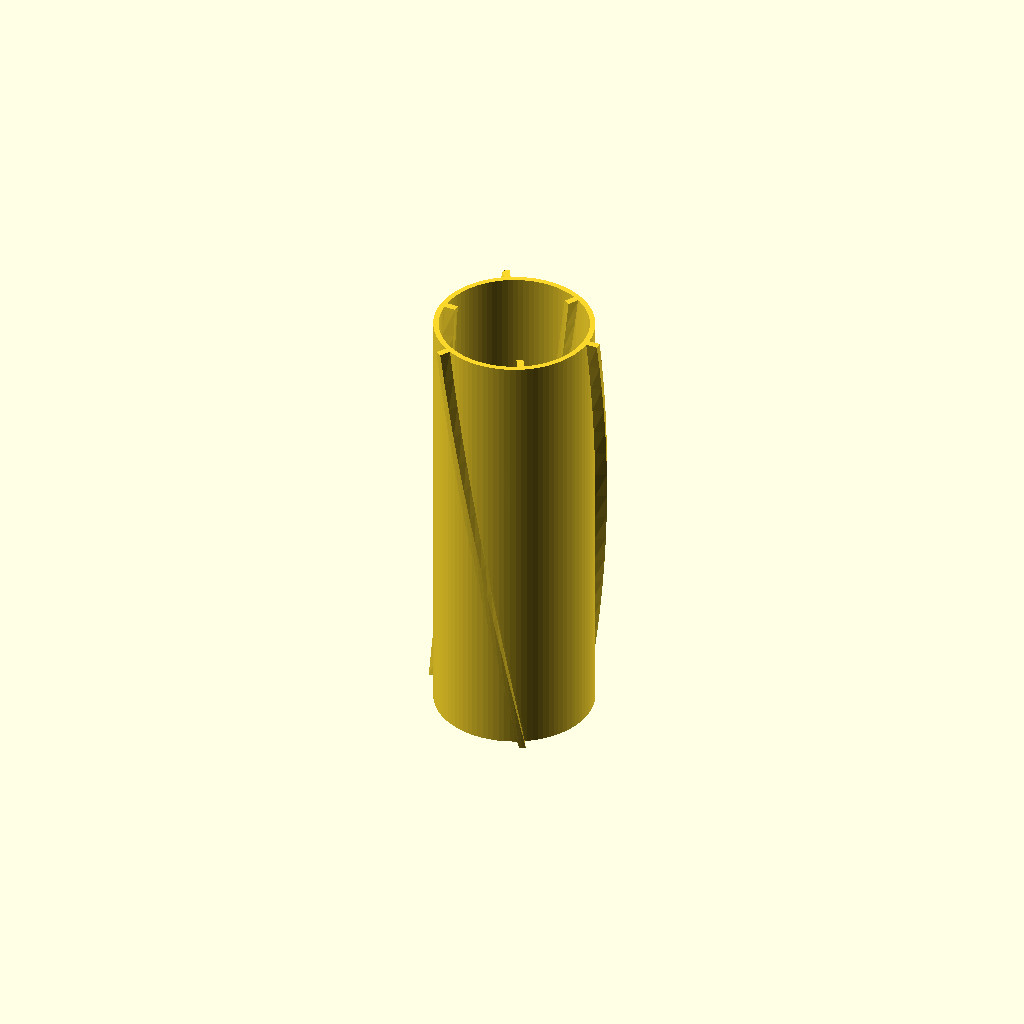
Cell 1: the model at its default parameters.
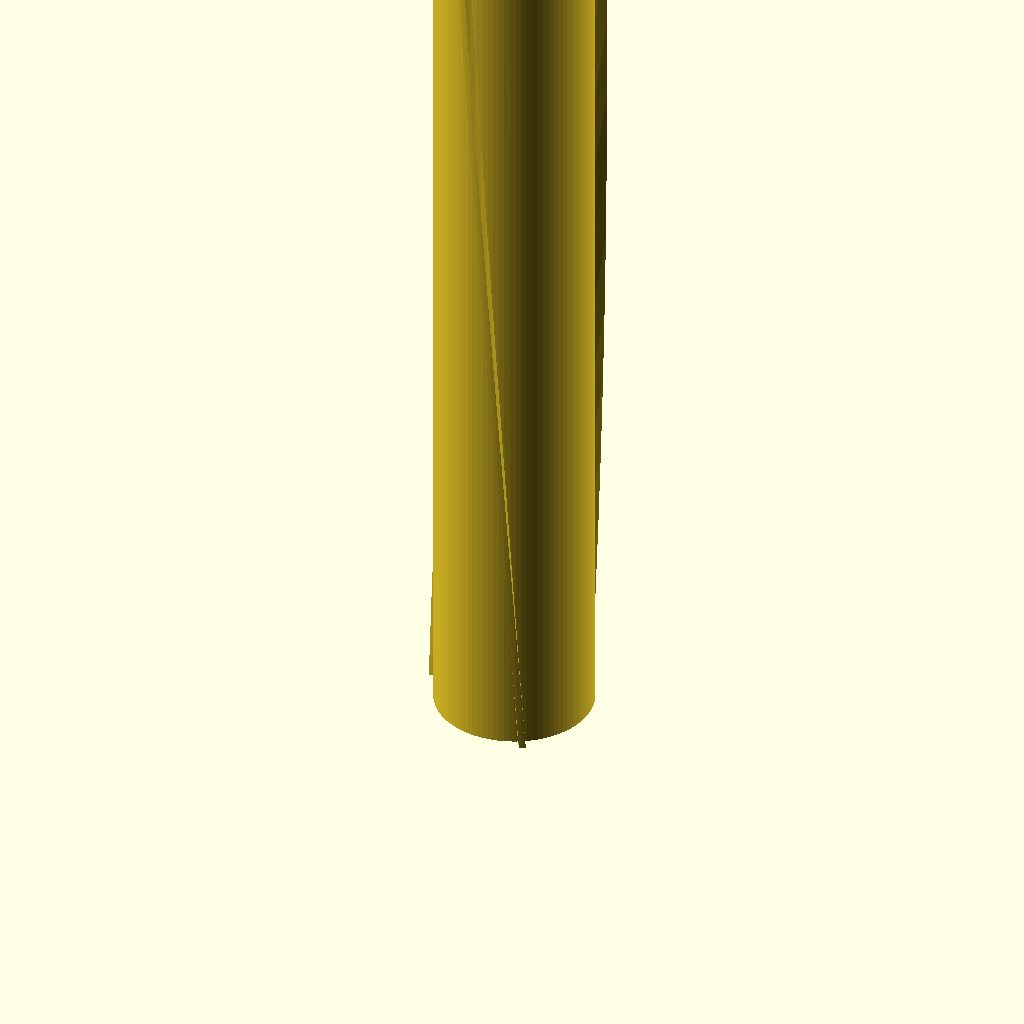
Cell 2 — length set to 200, the other parameters unchanged.
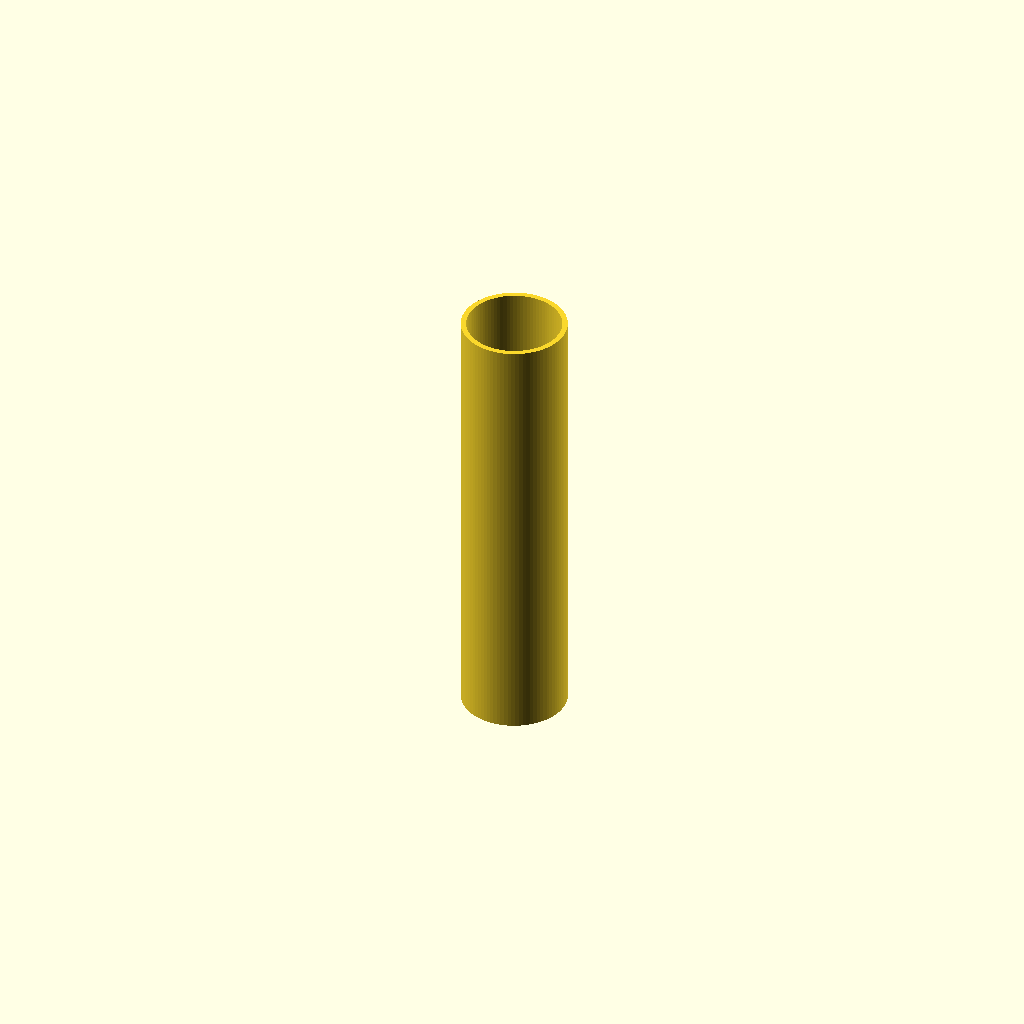
Cell 3: outer_diameter = 11 (everything else at default).
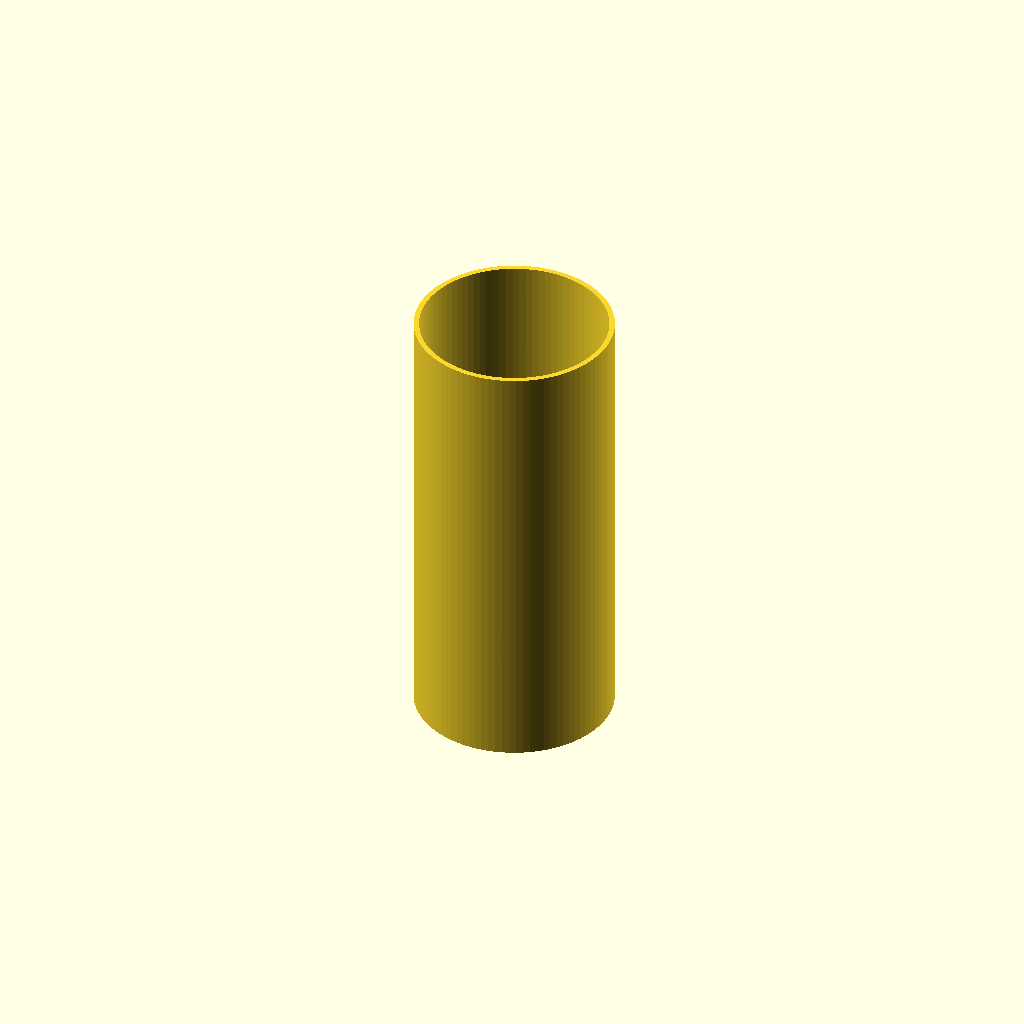
Cell 4: the same model with inner_diameter = 30.
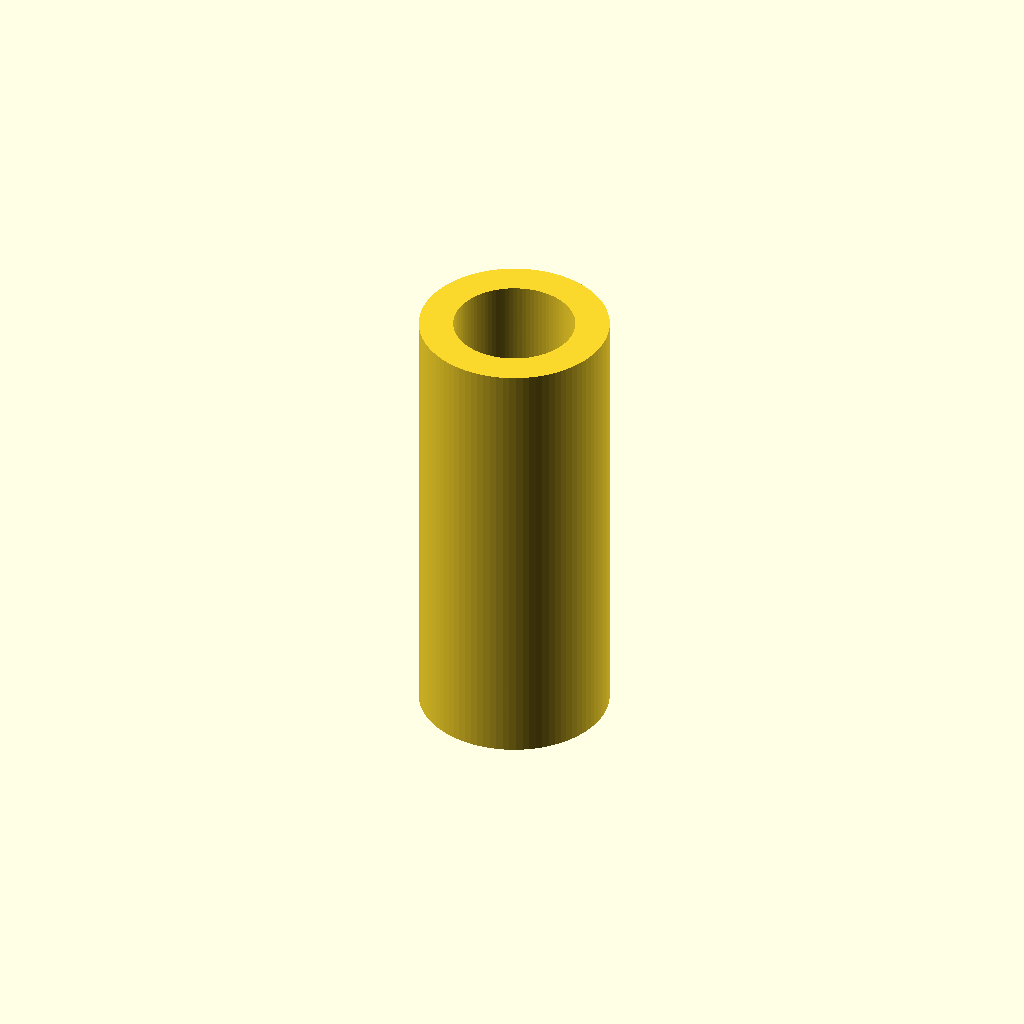
Cell 5 — wall set to 5, the other parameters unchanged.
All cells are drawn from one camera (rotation 55°, 0°, 25°, orthographic, colour scheme Cornfield), so only the parameter changes between them.
The OpenSCAD source (inputs/thingiverse/files/thing-1801936/files/insert.scad):
/* 
Battery spacer, http://www.thingiverse.com/thing:1801936
v0.01   2016oct01, ls (http://www.thingiverse.com/Bushmills)
		initial version
v0.02   2016oct01, ls   added twist, some factoring.
v0.03   2016oct02, ls   fixed fin positions on jacket, made thickness of base with rim customisable
v0.04   2016oct02, ls   fin position calculation compacted and simplified
v0.05   2016oct03, ls   simplified punching intersected parts (dropped "difference()"
*/


// ******************************
// *** customisable variables ***
// ******************************

length = 66;			// [10:200]

// jacket+fins
outer_diameter = 27;		// [11:0.1:32]

// jacket-fins
inner_diameter = 18.6;		// [10:0.1:30]

// keep thin for springiness
wall = 0.8;			// [0.4:0.1:5]

// - resulting bottom rim increases adhesion
spring_diameter = 10;		// [2:0.1:20]

fins = 3;			// [3:12]

// should probably be thicker than wall
fin_width = 1;			// [0.4:0.1:3]

// not sure whether this is useful - it may contribute to an interesting look, though.
twist = 60;

// thickness of rim layer. Shortens battery recess depth.
base = 0.9;			// [0:0.1:2]


// *************************
// *** derived variables ***
// *************************

outer_radius = outer_diameter/2;
inner_radius = inner_diameter/2;
jacket_radius = (inner_radius+outer_radius)/2;
spring_radius = spring_diameter/2;
rim = jacket_radius-spring_radius;
fins_angle = 360/fins;
little = 0+0.01;
$fn = 0+90;


// *****************
// *** factoring ***
// *****************

module ring(radius, wall)  {
	difference()  {
		circle(radius+wall/2);
		circle(radius-wall/2);
	}
}


// ****************
// *** the beef ***
// ****************

linear_extrude(base)
ring(jacket_radius-rim/2, rim);							// first layer: rim, hole for spring
linear_extrude(length, twist=twist)  {
	ring(jacket_radius, wall);						// jacket
	intersection()  {
		ring(jacket_radius, outer_radius-inner_radius);
		for (angle=[little:fins_angle:360], orientation=[0, 1])  {
			rotate([0, 0, angle+orientation*fins_angle/2])
			translate([jacket_radius*(orientation+0.5), 0])
			square([jacket_radius, fin_width], center=true);	// fins
		}
	}
}
Customizer parameters (derived from the source; name, type, default, range or options):
length: number, default 66, range 10 to 200
outer_diameter: number, default 27, range 11 to 32, step 0.1
inner_diameter: number, default 18.6, range 10 to 30, step 0.1
wall: number, default 0.8, range 0.4 to 5, step 0.1
spring_diameter: number, default 10, range 2 to 20, step 0.1
fins: number, default 3, range 3 to 12
fin_width: number, default 1, range 0.4 to 3, step 0.1
twist: number, default 60
base: number, default 0.9, range 0 to 2, step 0.1
